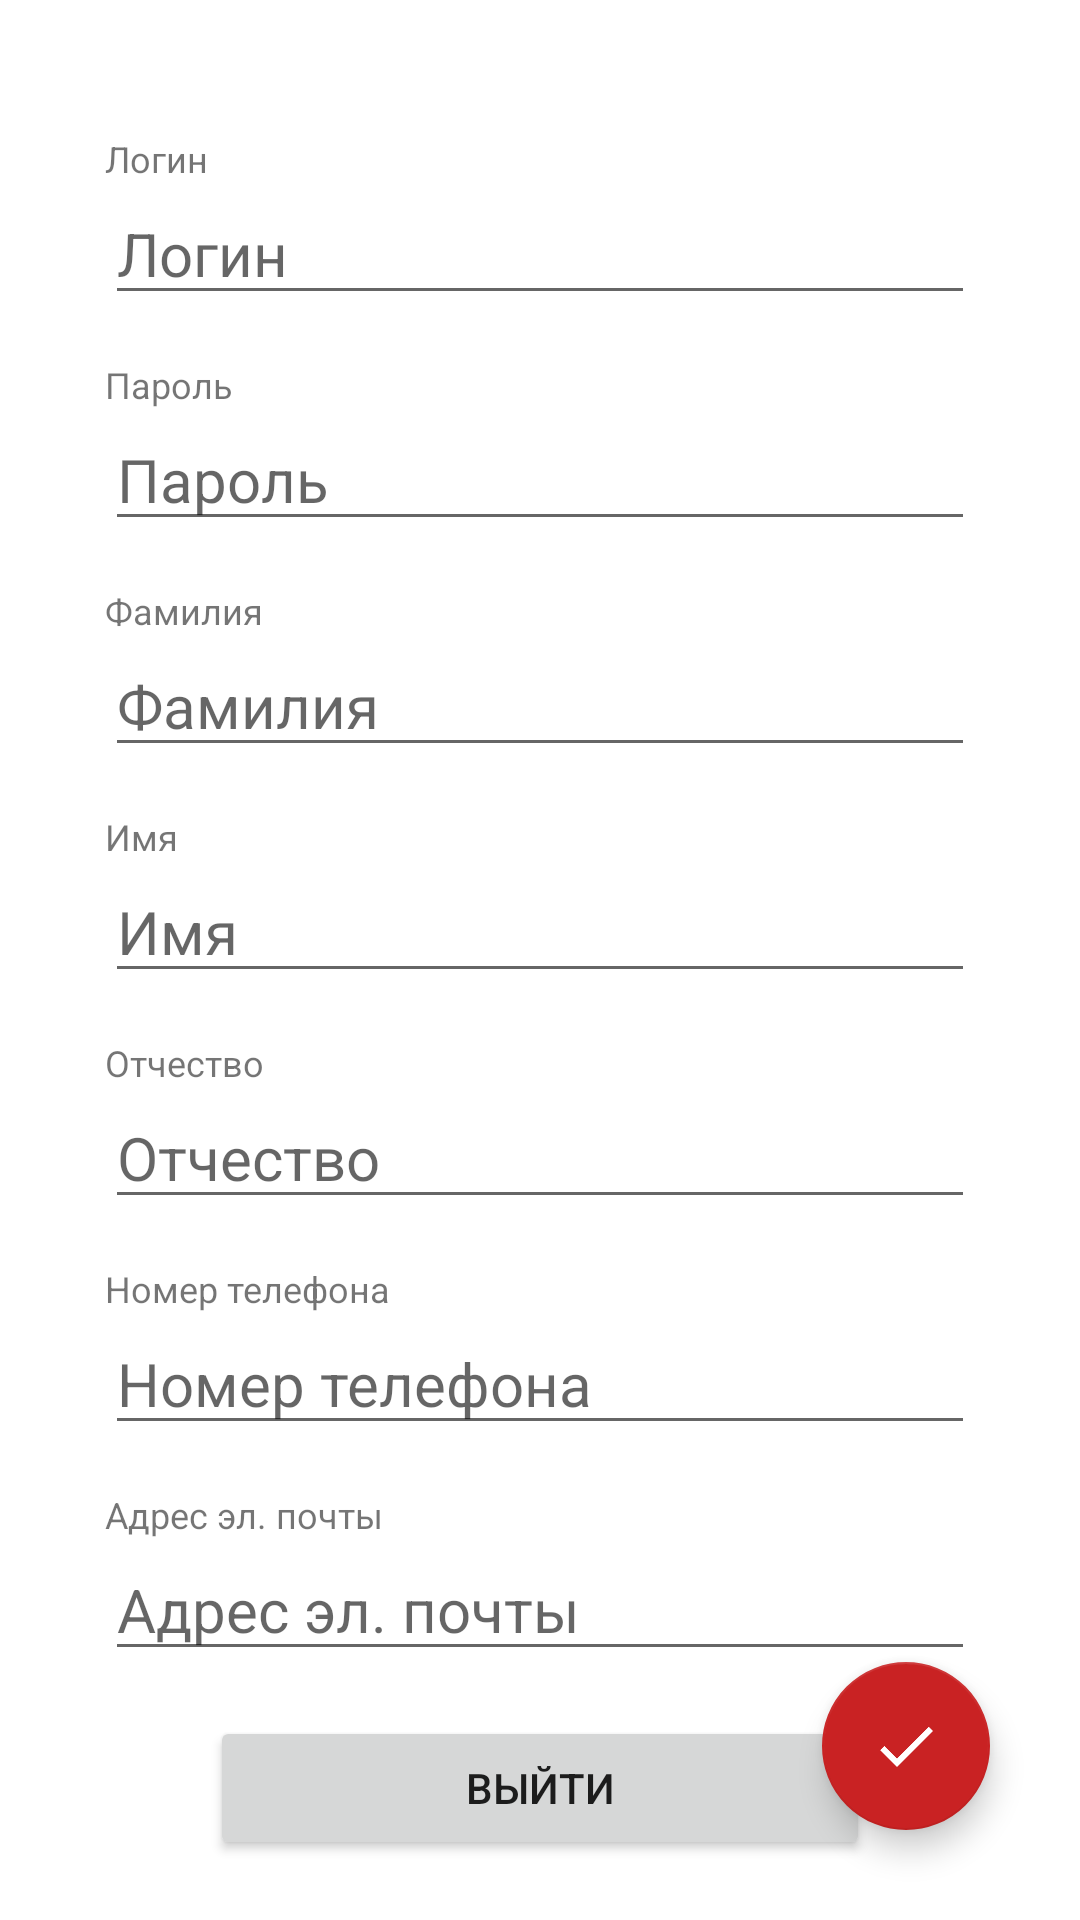

Produce the Android XML layout that renders to this screen, including the resource entries it uses.
<!-- AndroidManifest.xml: application theme Theme.MedEng -->
<!-- res/layout/fragment_account.xml -->
<?xml version="1.0" encoding="utf-8"?>
<RelativeLayout xmlns:android="http://schemas.android.com/apk/res/android"
    xmlns:tools="http://schemas.android.com/tools"
    android:layout_width="match_parent"
    android:layout_height="match_parent"
    tools:context=".ui.customer.AccountFragment">

    <include
        layout="@layout/view_customer_info"
        android:layout_width="match_parent"
        android:layout_height="wrap_content"
        android:layout_centerInParent="true"
        android:layout_above="@id/logout"/>

    <Button
        android:id="@+id/logout"
        android:layout_width="match_parent"
        android:layout_height="wrap_content"
        android:layout_marginStart="70dp"
        android:layout_marginEnd="70dp"
        android:layout_marginBottom="20dp"
        android:text="@string/logout_label"
        android:layout_alignParentBottom="true"/>

    <com.google.android.material.floatingactionbutton.FloatingActionButton
        android:id="@+id/save"
        android:layout_width="wrap_content"
        android:layout_height="wrap_content"
        android:layout_alignParentEnd="true"
        android:layout_alignParentBottom="true"
        android:layout_marginEnd="@dimen/fab_margin"
        android:layout_marginBottom="@dimen/fab_margin"
        android:contentDescription="@string/save_label"
        android:src="@drawable/done" />
</RelativeLayout>
<!-- res/layout/view_customer_info.xml (included above) -->
<?xml version="1.0" encoding="utf-8"?>
<LinearLayout
    xmlns:android="http://schemas.android.com/apk/res/android"
    android:layout_width="match_parent"
    android:layout_height="wrap_content"
    android:orientation="vertical"
    android:paddingStart="@dimen/customer_info_padding_horizontal"
    android:paddingEnd="@dimen/customer_info_padding_horizontal">

    <TextView
        android:layout_width="match_parent"
        android:layout_height="wrap_content"
        android:text="@string/login_label"
        android:textSize="@dimen/edit_text_hint_text" />
    <EditText
        android:id="@+id/login"
        android:layout_width="match_parent"
        android:layout_height="wrap_content"
        android:layout_marginBottom="@dimen/edit_text_divider"
        android:autofillHints=""
        android:hint="@string/login_label"
        android:inputType="textPersonName|phone|textEmailAddress"
        android:textSize="@dimen/edit_text_value" />

    <TextView
        android:layout_width="match_parent"
        android:layout_height="wrap_content"
        android:text="@string/password_label"
        android:textSize="@dimen/edit_text_hint_text" />
    <EditText
        android:id="@id/password"
        android:layout_width="match_parent"
        android:layout_height="wrap_content"
        android:layout_marginBottom="@dimen/edit_text_divider"
        android:autofillHints=""
        android:hint="@string/password_label"
        android:inputType="textPassword"
        android:textSize="@dimen/edit_text_value" />

    <TextView
        android:layout_width="match_parent"
        android:layout_height="wrap_content"
        android:text="@string/last_name_label"
        android:textSize="@dimen/edit_text_hint_text"/>
    <EditText
        android:layout_width="match_parent"
        android:layout_height="wrap_content"
        android:id="@+id/last_name"
        android:textSize="@dimen/edit_text_value"
        android:layout_marginBottom="@dimen/edit_text_divider"
        android:autofillHints=""
        android:hint="@string/last_name_label"
        android:inputType="textPersonName"/>

    <TextView
        android:layout_width="match_parent"
        android:layout_height="wrap_content"
        android:text="@string/first_name_label"
        android:textSize="@dimen/edit_text_hint_text"/>
    <EditText
        android:layout_width="match_parent"
        android:layout_height="wrap_content"
        android:id="@+id/first_name"
        android:textSize="@dimen/edit_text_value"
        android:layout_marginBottom="@dimen/edit_text_divider"
        android:autofillHints=""
        android:hint="@string/first_name_label"
        android:inputType="textPersonName"/>

    <TextView
        android:layout_width="match_parent"
        android:layout_height="wrap_content"
        android:text="@string/patronymic_label"
        android:textSize="@dimen/edit_text_hint_text"/>
    <EditText
        android:layout_width="match_parent"
        android:layout_height="wrap_content"
        android:id="@+id/patronymic"
        android:textSize="@dimen/edit_text_value"
        android:layout_marginBottom="@dimen/edit_text_divider"
        android:autofillHints=""
        android:hint="@string/patronymic_label"
        android:inputType="textPersonName"/>

    <TextView
        android:layout_width="match_parent"
        android:layout_height="wrap_content"
        android:text="@string/phone_label"
        android:textSize="@dimen/edit_text_hint_text"/>
    <EditText
        android:layout_width="match_parent"
        android:layout_height="wrap_content"
        android:id="@+id/phone"
        android:textSize="@dimen/edit_text_value"
        android:layout_marginBottom="@dimen/edit_text_divider"
        android:autofillHints=""
        android:hint="@string/phone_label"
        android:inputType="phone"/>

    <TextView
        android:layout_width="match_parent"
        android:layout_height="wrap_content"
        android:text="@string/email_label"
        android:textSize="@dimen/edit_text_hint_text"/>
    <EditText
        android:layout_width="match_parent"
        android:layout_height="wrap_content"
        android:id="@+id/email"
        android:textSize="@dimen/edit_text_value"
        android:layout_marginBottom="@dimen/edit_text_divider"
        android:autofillHints=""
        android:hint="@string/email_label"
        android:inputType="textEmailAddress"/>

</LinearLayout>
<!-- resources referenced by this layout -->
<resources>
  <dimen name="customer_info_padding_horizontal">35dp</dimen>
  <dimen name="edit_text_divider">15dp</dimen>
  <dimen name="edit_text_hint_text">12sp</dimen>
  <dimen name="edit_text_value">20sp</dimen>
  <dimen name="fab_margin">30dp</dimen>
  <!-- drawable done: png bitmap (drawable, 810 bytes) -->
  <string name="email_label">Адрес эл. почты</string>
  <string name="first_name_label">Имя</string>
  <string name="last_name_label">Фамилия</string>
  <string name="login_label">Логин</string>
  <string name="logout_label">Выйти</string>
  <string name="password_label">Пароль</string>
  <string name="patronymic_label">Отчество</string>
  <string name="phone_label">Номер телефона</string>
  <string name="save_label">Сохранить</string>
  <style name="Theme.MedEng" parent="Theme.MaterialComponents.DayNight.DarkActionBar">
          
          <item name="colorPrimary">@color/blue_origin</item>
          <item name="colorPrimaryVariant">@color/blue_dark</item>
          <item name="colorOnPrimary">@color/white</item>
  
          
          <item name="colorSecondary">@color/red_origin</item>
          <item name="colorSecondaryVariant">@color/red_dark</item>
          <item name="colorOnSecondary">@color/white</item>
  
          
          <item name="android:statusBarColor" tools:targetApi="l">?attr/colorPrimaryVariant</item>
          
      </style>
  <color name="blue_origin">#0066ae</color>
  <color name="blue_dark">#004472</color>
  <color name="white">#FFFFFFFF</color>
  <color name="red_origin">#c92223</color>
  <color name="red_dark">#991A1C</color>
</resources>
